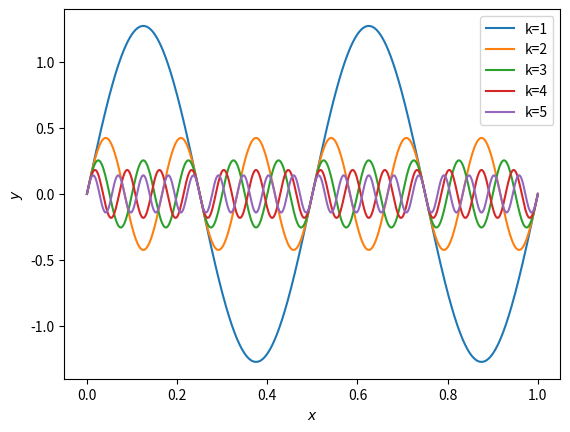

Write Python code to recreate this figure.
#%%
import numpy as np
import matplotlib.pyplot as plt
# define your function


def square_component(x, omega, k):
    val = (4.0 / np.pi) * np.sin(2 * np.pi * (2 * k - 1) * omega * x) / (2 * k - 1)
    return val


# create variables
omega = 2
x = np.linspace(0, 1, 500)
ks = [1, 2, 3, 4, 5]
y = np.zeros((5, len(x)))
# for-loop it
for indx, k in enumerate(ks):
    y[indx, :] = square_component(x, omega, k)
    plt.plot(x, y[indx, :], label='k=' + str(k))
plt.legend()
plt.ylabel('$y$')
plt.xlabel('$x$')
plt.show()
print(y)